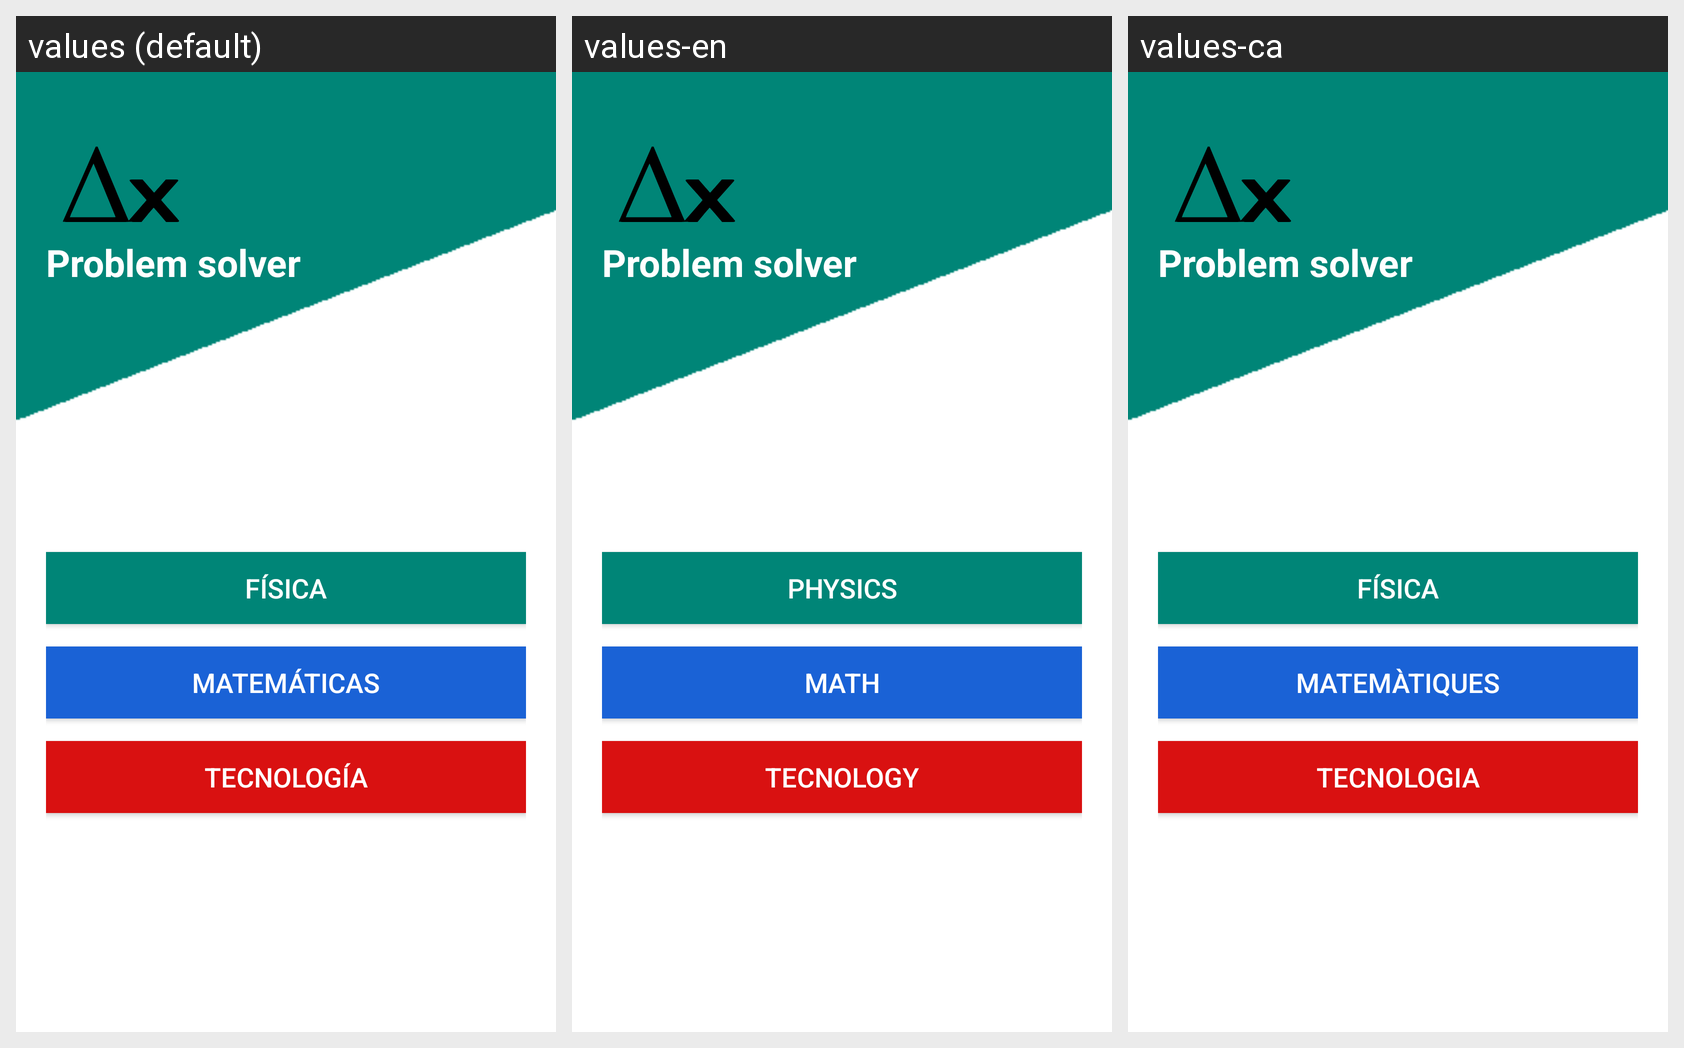

The same Android screen rendered under several of its app's locales, left to right. List the strings drawn on it with the default value and each locale's translation.
Android screen res/layout/activity_main.xml rendered under 3 locales, left to right: values (default), values-en, values-ca. Device: Nexus 5 (rendered at 1080×1920; each locale shown at half size, 540×960, under a caption strip naming it); theme AppTheme.
Strings drawn on this screen, with the default value and each locale's value (text and hints the layout hard-codes appear in the picture but are not listed):

appTitle
  values: Problem solver
  values-en: Problem solver  [not translated; the default value is used]
  values-ca: Problem solver  [not translated; the default value is used]

fisica
  values: Física
  values-en: Physics
  values-ca: Física

mates
  values: Matemáticas
  values-en: Math
  values-ca: Matemàtiques

tecno
  values: Tecnología
  values-en: Tecnology
  values-ca: Tecnologia
